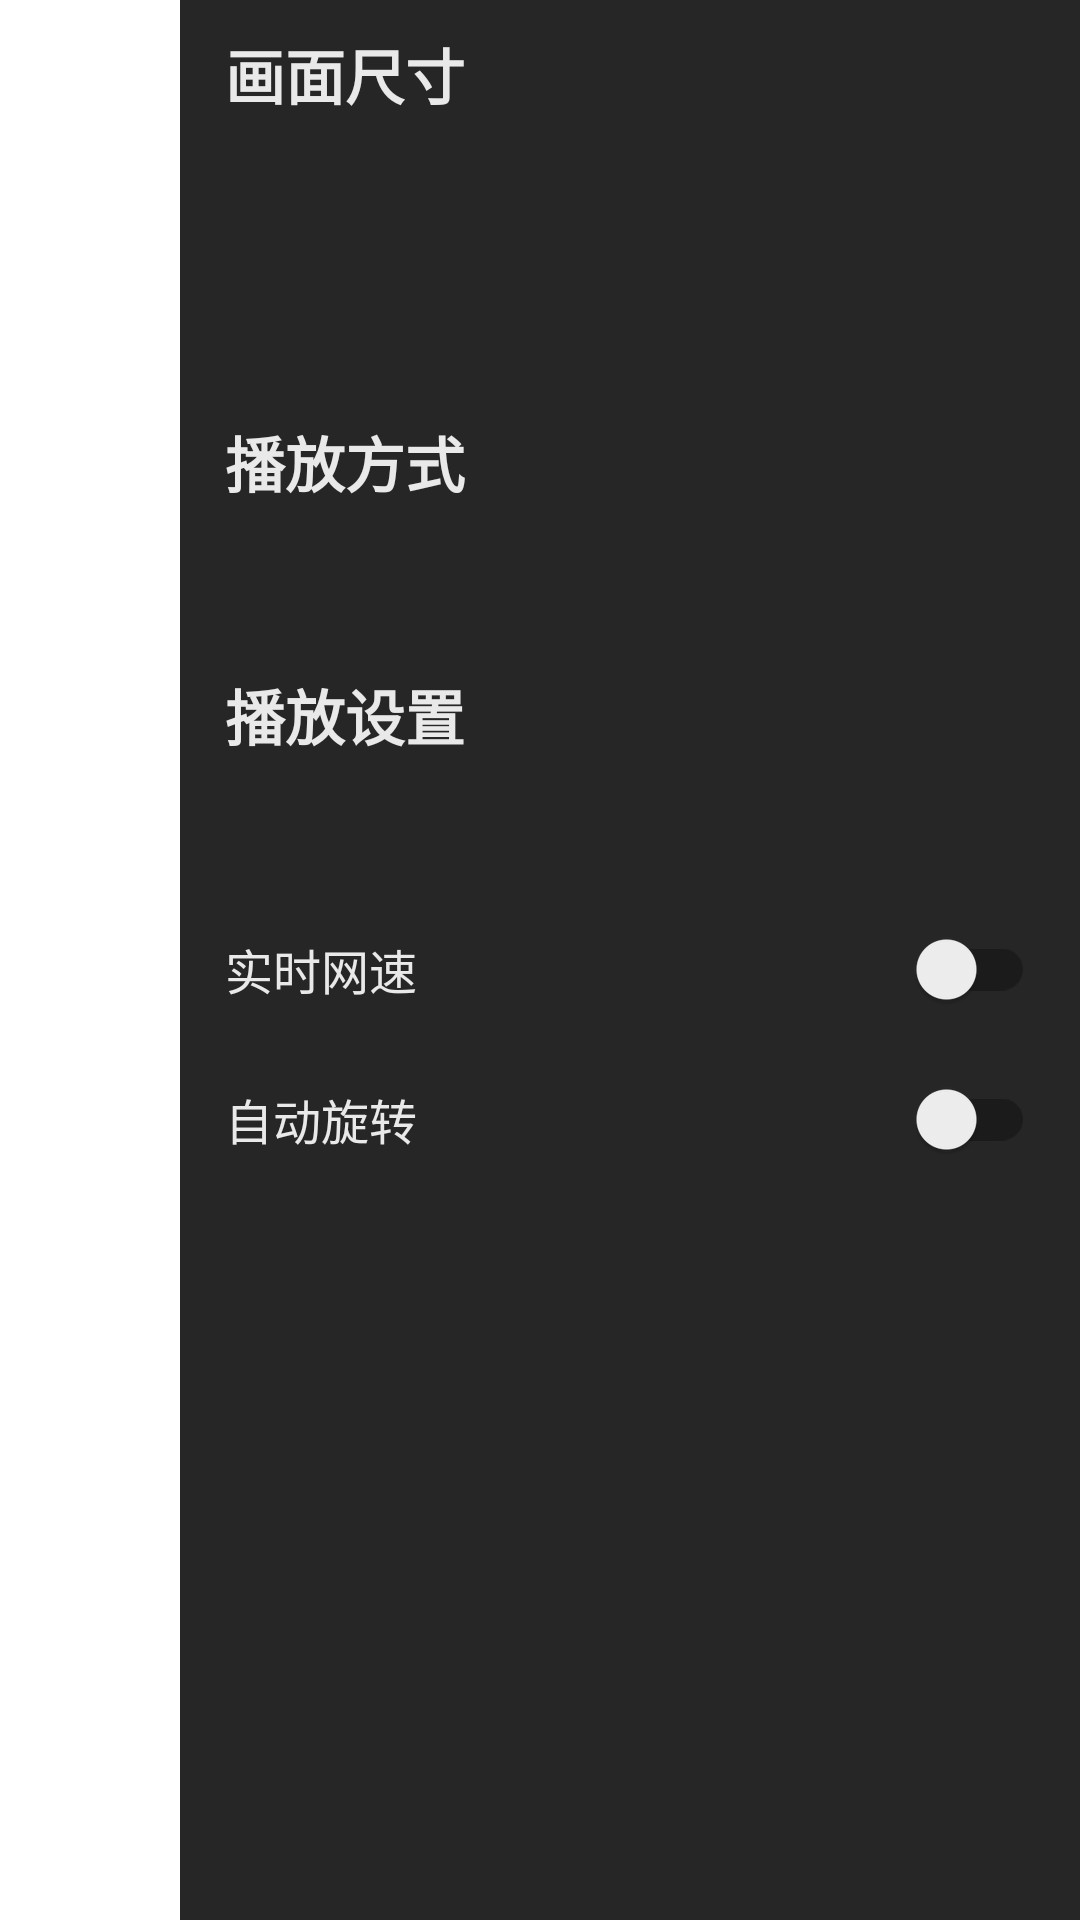

This screen was rendered from an Android layout file. Write that file and the resources it references.
<!-- AndroidManifest.xml: application theme Theme.cat -->
<!-- res/layout/ktplayer_layout_title_more_view.xml -->
<?xml version="1.0" encoding="utf-8"?>
<FrameLayout xmlns:android="http://schemas.android.com/apk/res/android"
    xmlns:tools="http://schemas.android.com/tools"
    android:id="@+id/landscape_more"
    android:layout_width="match_parent"
    android:layout_height="match_parent">

    <LinearLayout
        android:layout_width="300dp"
        android:layout_height="match_parent"
        android:orientation="vertical"
        android:layout_gravity="end"
        android:background="@color/lucencyBlack_85">

        <ScrollView
            android:id="@+id/more_container_scroll"
            android:layout_width="300dp"
            android:layout_height="match_parent">

            <LinearLayout
                android:layout_width="match_parent"
                android:layout_height="wrap_content"
                android:orientation="vertical">



                <LinearLayout
                    android:layout_width="match_parent"
                    android:layout_height="wrap_content"
                    android:orientation="vertical">

                    <TextView
                        style="@style/play_player_more_title_textview_style"
                        android:layout_width="wrap_content"
                        android:layout_height="wrap_content"
                        android:text="@string/play_more_play_frames_size" />

                    <GridView
                        android:id="@+id/play_more_play_frames_size_grid"
                        android:layout_width="match_parent"
                        android:layout_height="90dp"
                        android:numColumns="3"
                        android:stretchMode="columnWidth" />


                </LinearLayout>

                <LinearLayout
                    android:layout_width="match_parent"
                    android:layout_height="wrap_content"
                    android:orientation="vertical">

                    <TextView
                        style="@style/play_player_more_title_textview_style"
                        android:layout_width="wrap_content"
                        android:layout_height="wrap_content"
                        android:text="@string/play_more_play_method" />

                    <GridView
                        android:id="@+id/play_more_play_method_grid"
                        android:layout_width="match_parent"
                        android:layout_height="45dp"
                        android:numColumns="3"
                        android:stretchMode="columnWidth" />

                </LinearLayout>

                <LinearLayout
                    android:layout_width="match_parent"
                    android:layout_height="wrap_content"
                    android:orientation="vertical">

                    <TextView
                        style="@style/play_player_more_title_textview_style"
                        android:layout_width="wrap_content"
                        android:layout_height="wrap_content"
                        android:text="@string/play_more_play_setting" />

                    <GridView
                        android:id="@+id/play_more_play_setting_grid"
                        android:layout_width="match_parent"
                        android:layout_height="45dp"
                        android:numColumns="3"
                        android:stretchMode="columnWidth" />

                </LinearLayout>


                <LinearLayout
                    android:layout_width="match_parent"
                    android:layout_height="wrap_content"
                    android:orientation="vertical">


                    <RelativeLayout
                        android:layout_width="match_parent"
                        android:layout_height="50dp"
                        android:paddingStart="15dp"
                        android:paddingEnd="15dp">

                        <TextView
                            android:layout_width="wrap_content"
                            android:layout_height="wrap_content"
                            android:layout_centerVertical="true"
                            android:text="@string/play_more_player_now_net_speed_txt"
                            android:textColor="@color/lucencyWhite_90"
                            android:textSize="16sp" />


                        <androidx.appcompat.widget.SwitchCompat
                            android:id="@+id/play_more_now_net_speed"
                            android:layout_width="wrap_content"
                            android:layout_height="wrap_content"
                            android:layout_alignParentEnd="true"
                            android:layout_centerVertical="true" />

                    </RelativeLayout>

                    <RelativeLayout
                        android:layout_width="match_parent"
                        android:layout_height="50dp"
                        android:paddingStart="15dp"
                        android:paddingEnd="15dp">

                        <TextView
                            android:layout_width="wrap_content"
                            android:layout_height="wrap_content"
                            android:layout_centerVertical="true"
                            android:text="@string/play_more_play_player_rotate"
                            android:textColor="@color/lucencyWhite_90"
                            android:textSize="16sp" />


                        <androidx.appcompat.widget.SwitchCompat
                            android:id="@+id/play_more_auto_rotate"
                            android:layout_width="wrap_content"
                            android:layout_height="wrap_content"
                            android:layout_alignParentEnd="true"
                            android:layout_centerVertical="true" />

                    </RelativeLayout>


                </LinearLayout>


            </LinearLayout>

        </ScrollView>

    </LinearLayout>


</FrameLayout>
<!-- resources referenced by this layout -->
<resources>
  <color name="lucencyBlack_85">#D9000000</color>
  <color name="lucencyWhite_90">#E6FFFFFF</color>
  <string name="play_more_play_frames_size">画面尺寸 </string>
  <string name="play_more_play_method">播放方式 </string>
  <string name="play_more_play_player_core">播放内核 </string>
  <string name="play_more_play_player_rotate">自动旋转</string>
  <string name="play_more_play_setting">播放设置 </string>
  <string name="play_more_player_now_net_speed_txt">实时网速</string>
  <style name="play_player_more_title_textview_style">
          <item name="android:textStyle">bold</item>
          <item name="android:textColor">@color/lucencyWhite_90</item>
          <item name="android:textSize">20sp</item>
          <item name="android:paddingEnd">5dp</item>
          <item name="android:layout_marginStart">15dp</item>
          <item name="android:layout_marginTop">10dp</item>
  
      </style>
  <style name="Theme.cat" parent="Theme.MaterialComponents.DayNight.DarkActionBar">
          
          <item name="colorPrimary">@color/ThemeColor</item>
          <item name="colorPrimaryVariant">@color/ThemeColor</item>
          <item name="colorOnPrimary">@color/ThemeColor</item>
          <item name="colorAccent">@color/ThemeColor</item>
  
  
  
  
          
          <item name="colorSecondary">@color/ThemeColor</item>
          <item name="colorSecondaryVariant">@color/ThemeColor</item>
          <item name="colorOnSecondary">@color/white</item>
  
          
          <item name="android:statusBarColor" tools:targeApi="l">?attr/colorPrimaryVariant</item>
  
  
          
  
  
          <item name="windowActionBar">false</item>
          <item name="windowNoTitle">true</item>
  
          
  
  
      </style>
  <color name="ThemeColor">#FF5187F4</color>
  <color name="white">#FFFFFFFF</color>
</resources>
